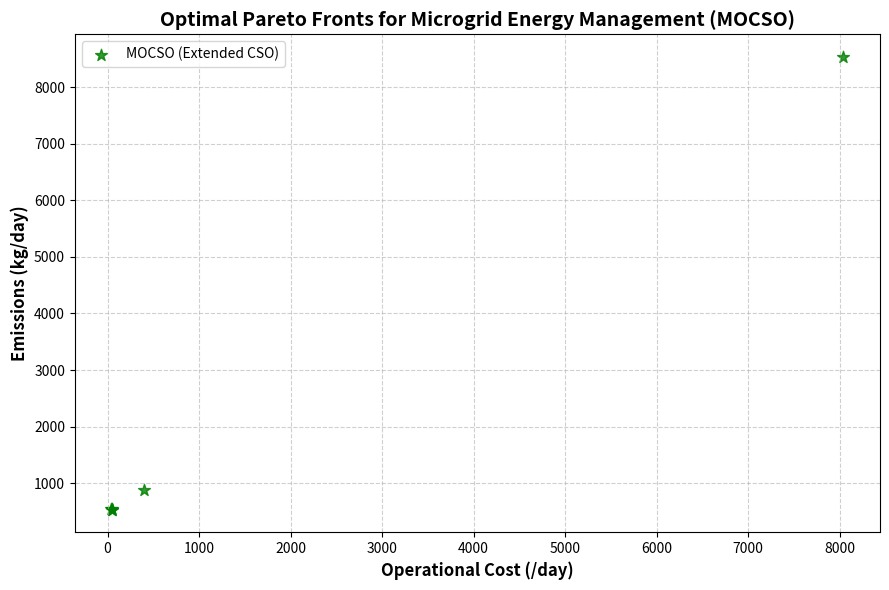

Python code for this plot:
import numpy as np
import matplotlib.pyplot as plt
import random

"""
Multi-Objective Cat Swarm Optimization (MOCSO) for Microgrid Energy Management
This script optimizes the 24-hour scheduling of a Grid-Connected Microgrid.
"""

# ==========================================
# 1. Microgrid Parameters & 24-Hour Data
# ==========================================
LOAD = np.array([35, 32, 30, 32, 38, 50, 65, 75, 80, 85, 88, 85,
                 82, 80, 85, 90, 95, 98, 92, 85, 75, 60, 50, 40])

GRID_PRICE = np.array([0.12, 0.12, 0.12, 0.12, 0.12, 0.25, 0.35, 0.55, 0.55, 0.55, 0.35, 0.35,
                       0.35, 0.35, 0.35, 0.35, 0.55, 0.55, 0.55, 0.55, 0.35, 0.25, 0.12, 0.12])

PARAMS = {
    'MT': {'min': 10, 'max': 60, 'cost': 0.45, 'em': 0.72},
    'FC': {'min': 10, 'max': 40, 'cost': 0.35, 'em': 0.45},
    'WT': {'min': 0,  'max': 50, 'cost': 0.00, 'em': 0.00},
    'PV': {'min': 0,  'max': 40, 'cost': 0.00, 'em': 0.00},
    'GRID': {'min': -100, 'max': 100, 'em': 0.85} 
}

HOURS = 24
DIMENSIONS = 5 * HOURS

# ==========================================
# 2. Repair Mechanism & Objective Functions
# ==========================================
def repair_solution(pos):
    """Repairs the position to strictly satisfy capacity and power balance constraints."""
    repaired = np.copy(pos)
    for t in range(HOURS):
        idx = t * 5
        # Enforce Min/Max bounds for DGs
        repaired[idx]   = np.clip(repaired[idx], PARAMS['MT']['min'], PARAMS['MT']['max'])
        repaired[idx+1] = np.clip(repaired[idx+1], PARAMS['FC']['min'], PARAMS['FC']['max'])
        repaired[idx+2] = np.clip(repaired[idx+2], PARAMS['WT']['min'], PARAMS['WT']['max'])
        repaired[idx+3] = np.clip(repaired[idx+3], PARAMS['PV']['min'], PARAMS['PV']['max'])
        
        # Grid acts as slack variable to balance the load exactly
        dg_total = repaired[idx] + repaired[idx+1] + repaired[idx+2] + repaired[idx+3]
        required_grid = LOAD[t] - dg_total
        repaired[idx+4] = np.clip(required_grid, PARAMS['GRID']['min'], PARAMS['GRID']['max'])
    return repaired

def calculate_objectives(position):
    total_cost = 0.0
    total_emission = 0.0
    penalty = 0.0
    schedule = position.reshape((HOURS, 5))
    
    for t in range(HOURS):
        P_MT, P_FC, P_WT, P_PV, P_GRID = schedule[t]
        
        # Check power balance (should be 0 after repair, but just in case)
        mismatch = abs((P_MT + P_FC + P_WT + P_PV + P_GRID) - LOAD[t])
        penalty += mismatch * 1000 
        
        total_cost += (P_MT * PARAMS['MT']['cost'] + P_FC * PARAMS['FC']['cost'] + 
                       P_WT * PARAMS['WT']['cost'] + P_PV * PARAMS['PV']['cost'] + 
                       P_GRID * GRID_PRICE[t])
        
        total_emission += (P_MT * PARAMS['MT']['em'] + P_FC * PARAMS['FC']['em'] + 
                           P_WT * PARAMS['WT']['em'] + P_PV * PARAMS['PV']['em'] + 
                           (P_GRID if P_GRID > 0 else 0) * PARAMS['GRID']['em'])

    return total_cost + penalty, total_emission + penalty

def dominates(obj1, obj2):
    return (obj1[0] <= obj2[0] and obj1[1] <= obj2[1]) and (obj1[0] < obj2[0] or obj1[1] < obj2[1])

# ==========================================
# 3. MOCSO Algorithm Core
# ==========================================
class Cat:
    def __init__(self):
        self.position = np.random.uniform(-50, 100, DIMENSIONS)
        self.position = repair_solution(self.position)
        self.velocity = np.zeros(DIMENSIONS)
        self.cost, self.emission = calculate_objectives(self.position)
        self.objectives = [self.cost, self.emission]

def run_mocso(N=100, T_max=100):
    MR = 0.2  
    SMP = 5   
    c1 = 2.0  
    
    population = [Cat() for _ in range(N)]
    archive = []

    print("Starting MOCSO Optimization for Microgrid...")
    for iteration in range(T_max):
        # Update Archive
        combined = population + archive
        new_archive = []
        for i, c1_cat in enumerate(combined):
            is_dominated = False
            for j, c2_cat in enumerate(combined):
                if i != j and dominates(c2_cat.objectives, c1_cat.objectives):
                    is_dominated = True
                    break
            if not is_dominated:
                new_archive.append(c1_cat)
        
        # Remove duplicates based on fitness
        unique_archive = []
        seen = set()
        for cat in new_archive:
            obj_tuple = (round(cat.objectives[0], 2), round(cat.objectives[1], 2))
            if obj_tuple not in seen:
                seen.add(obj_tuple)
                unique_archive.append(cat)
                
        archive = unique_archive[:100] 
        g_best = random.choice(archive).position if archive else population[0].position

        # Evolve Population
        for cat in population:
            if random.random() < MR:
                # Seeking Mode
                best_clone_pos = cat.position.copy()
                best_clone_obj = cat.objectives
                for _ in range(SMP):
                    clone_pos = cat.position + np.random.uniform(-5, 5, DIMENSIONS)
                    clone_pos = repair_solution(clone_pos)
                    clone_obj = calculate_objectives(clone_pos)
                    if dominates(clone_obj, best_clone_obj):
                        best_clone_pos = clone_pos
                        best_clone_obj = clone_obj
                cat.position = best_clone_pos
            else:
                # Tracing Mode
                r = random.random()
                cat.velocity = cat.velocity + c1 * r * (g_best - cat.position)
                cat.position = cat.position + cat.velocity
                cat.position = repair_solution(cat.position)

            cat.cost, cat.emission = calculate_objectives(cat.position)
            cat.objectives = [cat.cost, cat.emission]

        if iteration % 10 == 0 or iteration == T_max - 1:
            print(f"Iteration {iteration+1}/{T_max} - Pareto Archive Size: {len(archive)}")

    return archive

# ==========================================
# 4. Execution & Plotting
# ==========================================
if __name__ == '__main__':
    pareto_front = run_mocso(N=100, T_max=100)
    
    costs = [cat.cost for cat in pareto_front]
    emissions = [cat.emission for cat in pareto_front]
    
    print("\nSample Optimal Pareto Solutions (Cost, Emissions):")
    for i in range(min(5, len(costs))):
        print(f"Solution {i+1}: Cost = {costs[i]:.2f}/day | Emissions = {emissions[i]:.2f} kg/day")
    
    plt.figure(figsize=(9, 6))
    plt.scatter(costs, emissions, color='green', marker='*', s=80, alpha=0.8, label='MOCSO (Extended CSO)')
    plt.title('Optimal Pareto Fronts for Microgrid Energy Management (MOCSO)', fontsize=14, fontweight='bold')
    plt.xlabel('Operational Cost (/day)', fontsize=12, fontweight='bold')
    plt.ylabel('Emissions (kg/day)', fontsize=12, fontweight='bold')
    plt.grid(True, linestyle='--', alpha=0.6)
    plt.legend()
    plt.tight_layout()
    plt.show()
